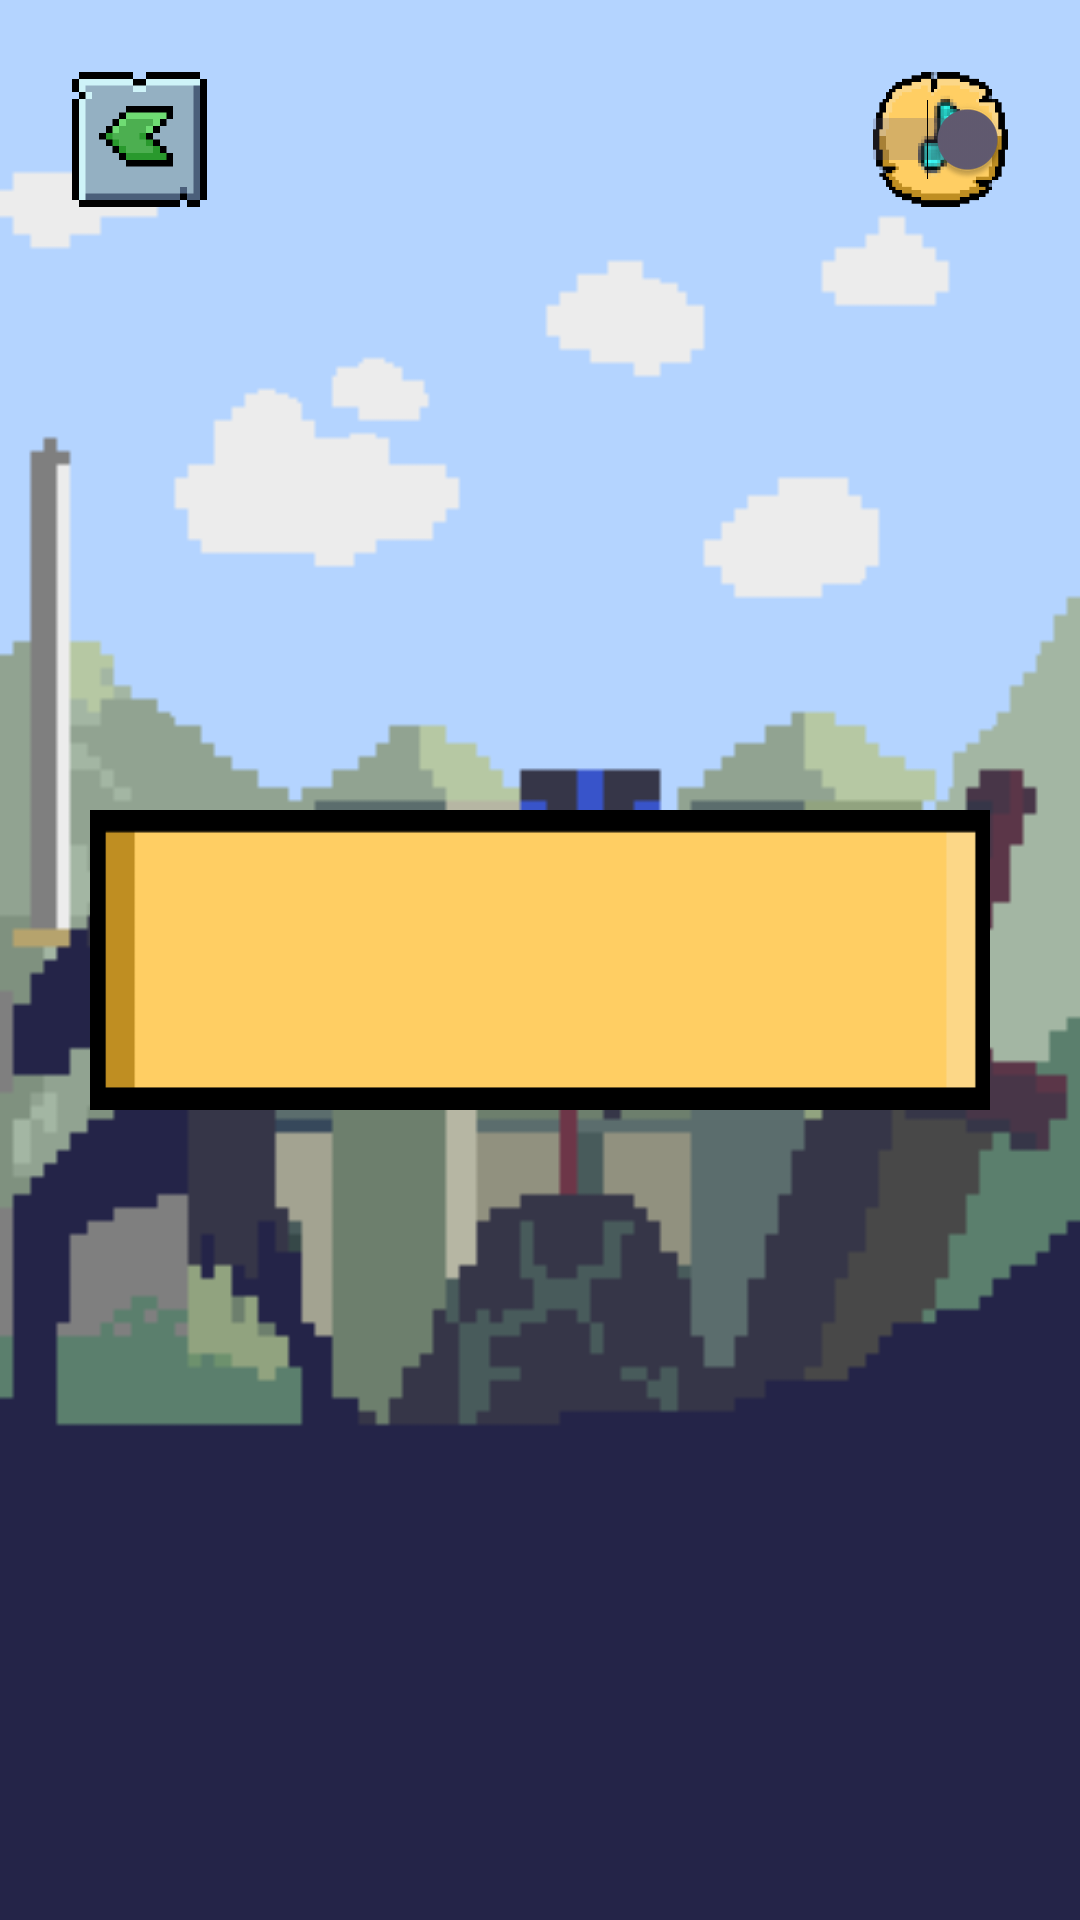

The Android layout XML behind this screen, and the referenced resources:
<!-- AndroidManifest.xml: application theme Theme.KnightsConquest -->
<!-- res/layout/activity_host_screen.xml -->
<?xml version="1.0" encoding="utf-8"?>
<androidx.constraintlayout.widget.ConstraintLayout xmlns:android="http://schemas.android.com/apk/res/android"
    xmlns:app="http://schemas.android.com/apk/res-auto"
    xmlns:tools="http://schemas.android.com/tools"
    android:id="@+id/main"
    android:layout_width="match_parent"
    android:layout_height="match_parent"
    tools:context=".HostScreen">

    <ImageView
        android:id="@+id/imageView"
        android:layout_width="match_parent"
        android:layout_height="match_parent"
        android:layout_alignParentBottom="true"
        android:scaleType="fitXY"
        app:srcCompat="@drawable/mainscreen"
        tools:layout_editor_absoluteX="-29dp"
        tools:layout_editor_absoluteY="0dp" />

    <Button
        android:id="@+id/backButtonHostScreen"
        android:layout_width="45dp"
        android:layout_height="45dp"
        android:layout_alignParentStart="true"
        android:layout_alignParentTop="true"
        android:layout_alignParentBottom="false"
        android:layout_marginStart="24dp"
        android:layout_marginTop="24dp"
        android:background="@drawable/backbutton"
        android:checked="true"
        android:enabled="true"
        android:fadeScrollbars="true"
        android:filterTouchesWhenObscured="false"
        android:fitsSystemWindows="false"
        android:forceHasOverlappingRendering="true"
        android:foreground="@drawable/backbutton"
        android:showText="false"
        android:splitTrack="false"
        app:layout_constraintStart_toStartOf="parent"
        app:layout_constraintTop_toTopOf="parent" />


    <TextView
        android:id="@+id/HostButton"
        android:layout_width="300dp"
        android:layout_height="100dp"
        android:background="@drawable/joinpanel"
        android:enabled="true"
        android:gravity="center"
        android:text=""
        android:textStyle="bold"
        android:textSize="24sp"
        android:textColor="#000000"
        app:layout_constraintBottom_toBottomOf="parent"
        app:layout_constraintEnd_toEndOf="parent"
        app:layout_constraintStart_toStartOf="parent"
        app:layout_constraintTop_toTopOf="parent"
        app:layout_constraintVertical_bias="0.5"
        app:layout_constraintHorizontal_bias="0.5" />

    <Switch
        android:id="@+id/musicSwitch"
        android:layout_width="45dp"
        android:layout_height="45dp"
        android:layout_alignParentStart="true"
        android:layout_alignParentTop="true"
        android:layout_alignParentBottom="false"
        android:layout_marginTop="24dp"
        android:layout_marginEnd="24dp"
        android:autoText="false"
        android:background="@drawable/musicswitch"
        android:checked="true"
        android:enabled="true"
        android:fadeScrollbars="true"
        android:filterTouchesWhenObscured="false"
        android:fitsSystemWindows="false"
        android:forceHasOverlappingRendering="true"
        android:foreground="@drawable/musicswitch"
        android:showText="false"
        android:splitTrack="false"
        app:layout_constraintEnd_toEndOf="parent"
        app:layout_constraintTop_toTopOf="parent"
        tools:ignore="MissingConstraints" />

</androidx.constraintlayout.widget.ConstraintLayout>
<!-- resources referenced by this layout -->
<resources>
  <!-- drawable backbutton (drawable) -->
  <?xml version="1.0" encoding="utf-8"?>
  <selector xmlns:android="http://schemas.android.com/apk/res/android">
      <item android:drawable="@drawable/backbuttondisabled" android:state_pressed="true"/>
      <item android:drawable="@drawable/backbuttonactive"/>
  </selector>
  <!-- drawable joinpanel: png bitmap (drawable, 1370 bytes) -->
  <!-- drawable mainscreen: png bitmap (drawable, 4057 bytes) -->
  <!-- drawable musicswitch (drawable) -->
  <?xml version="1.0" encoding="utf-8"?>
  <selector xmlns:android="http://schemas.android.com/apk/res/android">
      <item android:drawable="@drawable/musicdisabledbutton" android:state_checked="false"/>
      <item android:drawable="@drawable/musicpressedbutton" android:state_pressed="true"/>
      <item android:drawable="@drawable/musicactivebutton" android:state_pressed="false"/>
  </selector>
  <style name="Theme.KnightsConquest" parent="Base.Theme.KnightsConquest" />
  <!-- drawable backbuttondisabled: png bitmap (drawable, 13074 bytes) -->
  <!-- drawable backbuttonactive: png bitmap (drawable, 13085 bytes) -->
  <!-- drawable musicdisabledbutton: png bitmap (drawable, 2526 bytes) -->
  <!-- drawable musicpressedbutton: png bitmap (drawable, 13678 bytes) -->
  <!-- drawable musicactivebutton: png bitmap (drawable, 2520 bytes) -->
  <style name="Base.Theme.KnightsConquest" parent="Theme.Material3.DayNight.NoActionBar">
          
          
      </style>
</resources>
